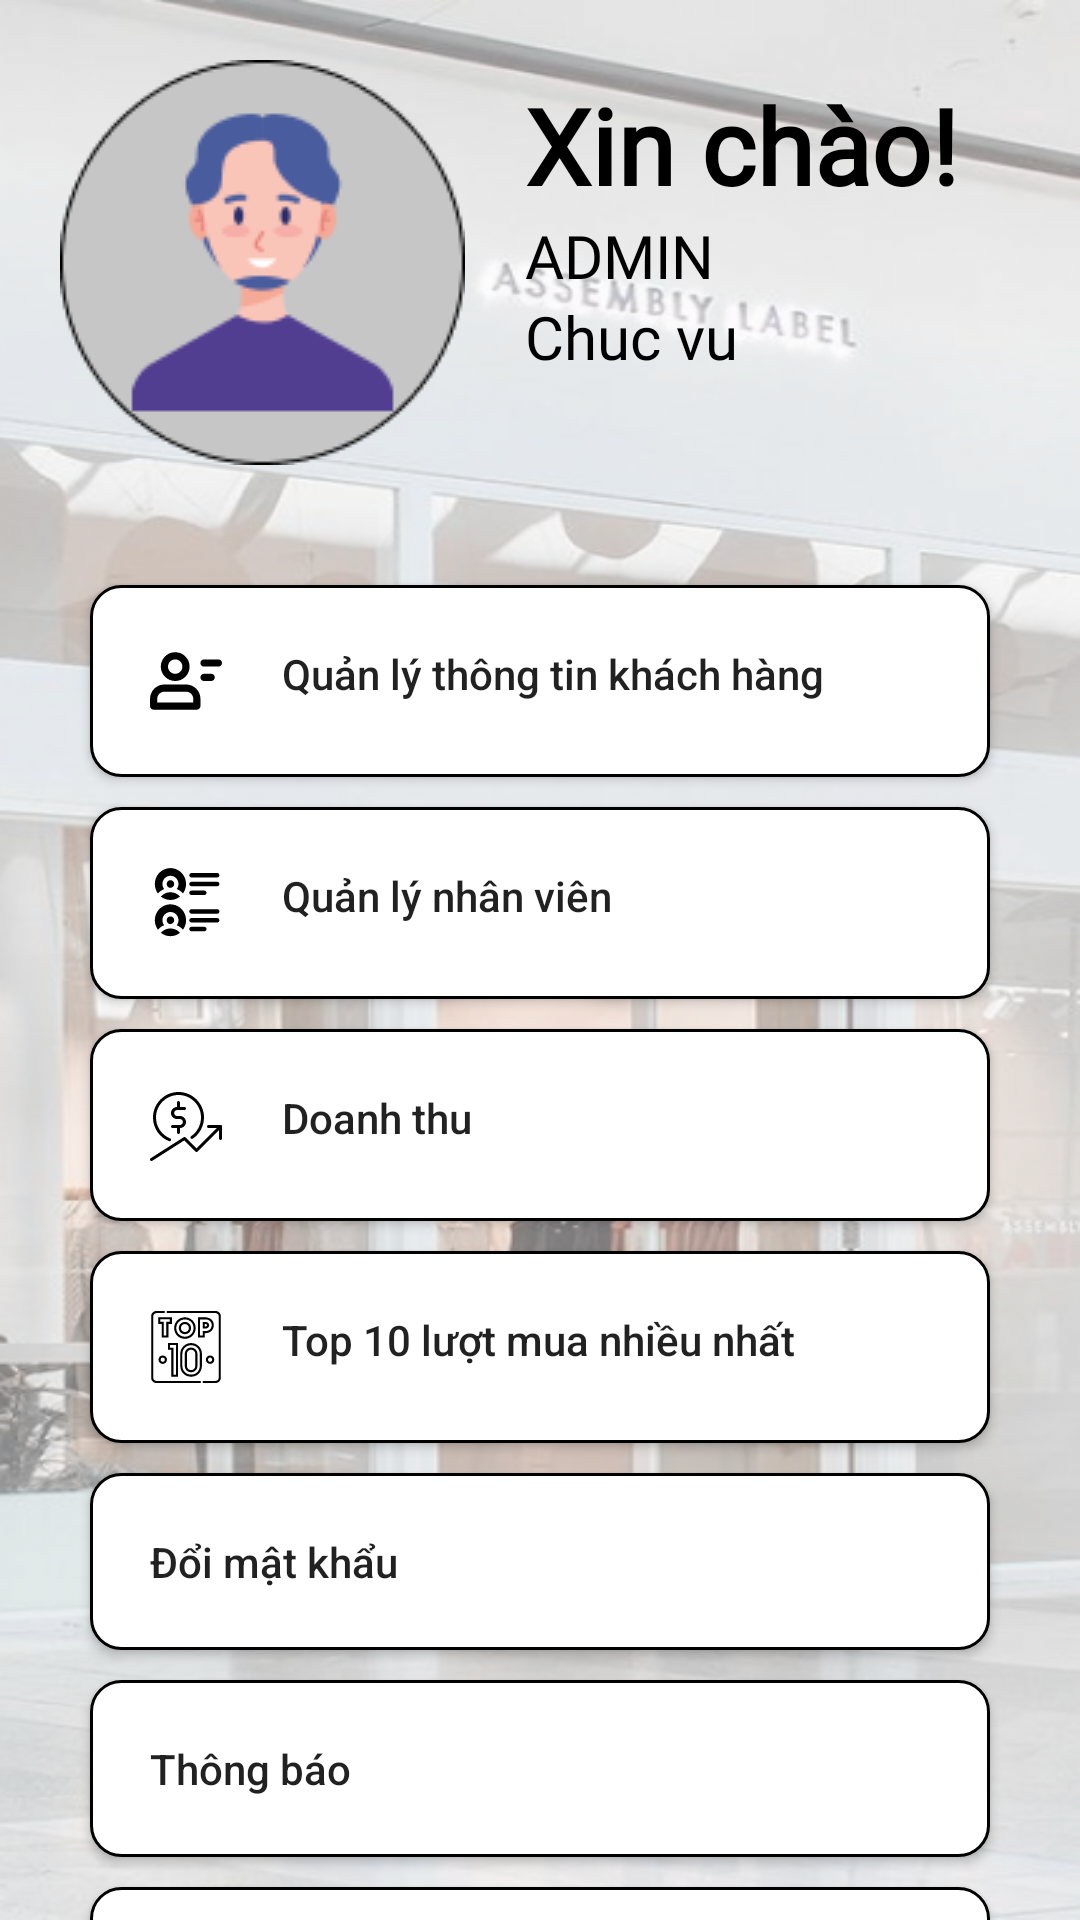

Produce the Android XML layout that renders to this screen, including the resource entries it uses.
<!-- AndroidManifest.xml: application theme Theme.KnoxManager -->
<!-- res/layout/fragment_menu.xml -->
<?xml version="1.0" encoding="utf-8"?>
<LinearLayout xmlns:android="http://schemas.android.com/apk/res/android"
    xmlns:tools="http://schemas.android.com/tools"
    android:layout_width="match_parent"
    android:layout_height="match_parent"
    android:background="@drawable/bg"
    android:orientation="vertical"
    xmlns:app="http://schemas.android.com/apk/res-auto"
    tools:context=".frm.frmThem">

    <LinearLayout
        android:layout_width="match_parent"
        android:layout_height="wrap_content"
        android:layout_margin="20dp"
        android:orientation="horizontal">

        <ImageView
            android:layout_width="wrap_content"
            android:layout_height="wrap_content"
            android:src="@drawable/avt" />

        <LinearLayout
            android:layout_width="match_parent"
            android:layout_height="wrap_content"
            android:layout_marginLeft="20dp"
            android:layout_marginTop="5dp"
            android:orientation="vertical">

            <TextView
                android:layout_width="wrap_content"
                android:layout_height="wrap_content"
                android:fontFamily="@font/itim"
                android:text="Xin chào!"
                android:textColor="@color/black"
                android:textSize="35sp"
                android:textStyle="bold" />

            <TextView
                android:id="@+id/tenTk_frrmMenu"
                android:layout_width="wrap_content"
                android:layout_height="wrap_content"
                android:fontFamily="@font/itim"
                android:text="ADMIN"
                android:textColor="@color/black"
                android:textSize="20sp" />
            <TextView
                android:id="@+id/chucVu_frrmMenu"
                android:layout_width="wrap_content"
                android:layout_height="wrap_content"
                android:fontFamily="@font/itim"
                android:text="Chuc vu"
                android:textColor="@color/black"
                android:textSize="20sp" />
        </LinearLayout>
    </LinearLayout>
    <ScrollView
        android:layout_width="match_parent"
        android:fillViewport="true"
        android:scrollbars="none"
        android:layout_height="wrap_content"
        >
    <LinearLayout
        android:gravity="center"
        android:layout_width="match_parent"
        android:layout_height="wrap_content"
        android:orientation="vertical">



        <Button
            android:id="@+id/btnQLTTKH"
            android:layout_width="300dp"
            android:layout_height="wrap_content"
            android:layout_marginTop="20dp"
            android:background="@drawable/butum"
            android:drawableStart="@drawable/qlttkh"
            android:drawablePadding="20dp"
            android:gravity="left"
            android:padding="20dp"
            android:text="Quản lý thông tin khách hàng"
            android:textAllCaps="false" />

        <Button
            android:id="@+id/btnQLNV"
            android:layout_width="300dp"
            android:layout_height="wrap_content"
            android:background="@drawable/butum"
            android:drawableStart="@drawable/qlnv"
            android:drawablePadding="20dp"
            android:gravity="left"
            android:padding="20dp"
            android:layout_marginTop="10dp"
            android:text="Quản lý nhân viên"
            android:textAllCaps="false" />

        <Button
            android:id="@+id/btnDoanhThu"
            android:layout_width="300dp"
            android:layout_height="wrap_content"
            android:layout_marginTop="10dp"
            android:background="@drawable/butum"
            android:drawableStart="@drawable/doanhthu"
            android:drawablePadding="20dp"
            android:gravity="left"
            android:padding="20dp"
            android:text="Doanh thu"
            android:textAllCaps="false" />

        <Button
            android:id="@+id/btnTop10"
            android:layout_width="300dp"
            android:layout_height="wrap_content"
            android:layout_marginTop="10dp"
            android:background="@drawable/butum"
            android:drawableStart="@drawable/top10"
            android:drawablePadding="20dp"
            android:gravity="left"
            android:padding="20dp"
            android:text="Top 10 lượt mua nhiều nhất"
            android:textAllCaps="false" />

        <Button
            android:id="@+id/btnDoiMatKhau"
            android:layout_width="300dp"
            android:layout_height="wrap_content"
            android:layout_marginTop="10dp"
            android:background="@drawable/butum"
            android:drawableStart="@drawable/doimk"
            android:drawablePadding="20dp"
            android:gravity="left"
            android:padding="20dp"
            android:text="Đổi mật khẩu"
            android:textAllCaps="false" />
        <Button
            android:id="@+id/btnThongBao"
            android:layout_width="300dp"
            android:layout_height="wrap_content"
            android:layout_marginTop="10dp"
            android:background="@drawable/butum"
            android:drawableStart="@drawable/thong_bao"
            android:drawablePadding="20dp"
            android:gravity="left"
            android:padding="20dp"
            android:text="Thông báo"
            android:textAllCaps="false" />
        <Button
            android:id="@+id/btnHoaDon"
            android:layout_width="300dp"
            android:layout_height="wrap_content"
            android:layout_marginTop="10dp"
            android:background="@drawable/butum"
            android:drawableStart="@drawable/thong_bao"
            android:drawablePadding="20dp"
            android:gravity="left"
            android:padding="20dp"
            android:text="Hóa Đơn"
            android:textAllCaps="false" />

        <Button
            android:id="@+id/btnDangXuat"
            android:layout_width="300dp"
            android:layout_height="wrap_content"
            android:layout_marginTop="10dp"
            android:background="@drawable/butum"
            android:drawableStart="@drawable/dangxuat"
            android:drawablePadding="20dp"
            android:gravity="left"
            android:padding="20dp"
            android:text="Đăng xuất"
            android:textAllCaps="false" />
    </LinearLayout>
</ScrollView>
</LinearLayout>
<!-- resources referenced by this layout -->
<resources>
  <!-- drawable avt: png bitmap (drawable, 7007 bytes) -->
  <!-- drawable bg: png bitmap (drawable, 323307 bytes) -->
  <!-- drawable butum (drawable) -->
  <?xml version="1.0" encoding="utf-8"?>
  <shape xmlns:android="http://schemas.android.com/apk/res/android">
      <stroke
          android:width="1dp"
          android:color="@color/black" />
      <corners android:radius="10dp" />
      <solid
          android:color="@color/white"/>
  </shape>
  <!-- drawable dangxuat (drawable) -->
  <vector xmlns:android="http://schemas.android.com/apk/res/android"
      android:width="24dp"
      android:height="24dp"
      android:viewportWidth="24"
      android:viewportHeight="24">
    <group>
      <clip-path
          android:pathData="M0,0h24v24h-24z"/>
      <path
          android:pathData="M10.25,11.25H0.75C0.336,11.25 0,10.914 0,10.5C0,10.086 0.336,9.75 0.75,9.75H10.25C10.664,9.75 11,10.086 11,10.5C11,10.914 10.664,11.25 10.25,11.25Z"
          android:fillColor="#000000"/>
      <path
          android:pathData="M6.5,15C6.402,15 6.304,14.981 6.213,14.943C6.122,14.905 6.039,14.85 5.97,14.78C5.677,14.487 5.677,14.012 5.97,13.719L9.19,10.499L5.97,7.28C5.677,6.987 5.677,6.512 5.97,6.219C6.263,5.926 6.738,5.926 7.031,6.219L10.781,9.969C11.074,10.262 11.074,10.737 10.781,11.03L7.031,14.78C6.961,14.85 6.879,14.905 6.788,14.943C6.696,14.981 6.599,15 6.5,15ZM16,24C14.897,24 14,23.103 14,22V4C14,3.145 14.544,2.382 15.354,2.101L21.362,0.098C22.706,-0.314 24,0.683 24,2V20C24,20.854 23.456,21.616 22.647,21.898L16.637,23.902C16.418,23.97 16.215,24 16,24ZM22,1.5C21.935,1.5 21.88,1.508 21.821,1.526L15.838,3.521C15.642,3.589 15.5,3.787 15.5,4V22C15.5,22.341 15.87,22.571 16.179,22.474L22.162,20.479C22.357,20.411 22.5,20.213 22.5,20V2C22.5,1.725 22.276,1.5 22,1.5Z"
          android:fillColor="#000000"/>
      <path
          android:pathData="M8.75,5C8.336,5 8,4.664 8,4.25V2.75C8,1.233 9.233,0 10.75,0H22C22.414,0 22.75,0.336 22.75,0.75C22.75,1.164 22.414,1.5 22,1.5H10.75C10.061,1.5 9.5,2.061 9.5,2.75V4.25C9.5,4.664 9.164,5 8.75,5ZM14.75,21H10.75C9.233,21 8,19.767 8,18.25V16.75C8,16.336 8.336,16 8.75,16C9.164,16 9.5,16.336 9.5,16.75V18.25C9.5,18.939 10.061,19.5 10.75,19.5H14.75C15.164,19.5 15.5,19.836 15.5,20.25C15.5,20.664 15.164,21 14.75,21Z"
          android:fillColor="#000000"/>
    </group>
  </vector>
  <!-- drawable doanhthu: vector/xml drawable (drawable, 3577 chars, omitted) -->
  <!-- drawable qlnv: vector/xml drawable (drawable, 5102 chars, omitted) -->
  <!-- drawable qlttkh: vector/xml drawable (drawable, 2178 chars, omitted) -->
  <!-- drawable top10: vector/xml drawable (drawable, 3372 chars, omitted) -->
  <style name="Theme.KnoxManager" parent="Base.Theme.KnoxManager" />
  <style name="Base.Theme.KnoxManager" parent="Theme.MaterialComponents.DayNight.NoActionBar.Bridge">
          
          
      </style>
  <!-- not gathered from this repository: default colours our renderer supplied (Android Studio template values) -->
  <color name="black">#FF000000</color>
  <color name="white">#FFFFFFFF</color>
</resources>
